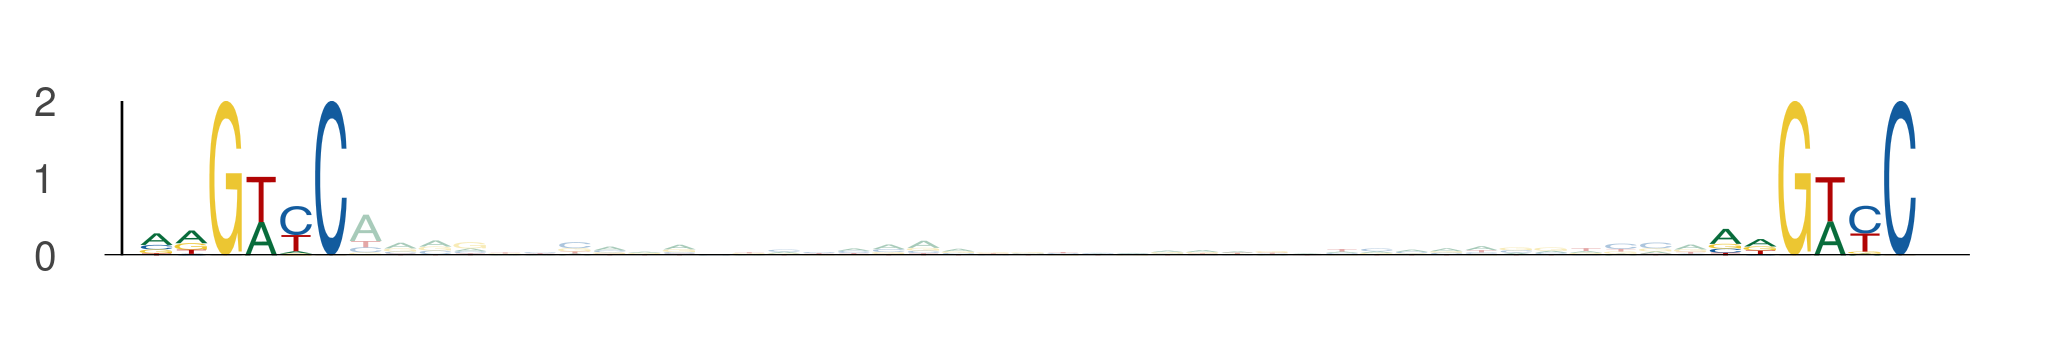

The data file committed next to this chart (first rows):
seq_index, start_position, end_position, is_reversed_complement
3405, 37, 43, 0
3405, 82, 88, 0
3761, 96, 102, 0
3761, 141, 147, 0
3942, 37, 43, 0
3942, 82, 88, 0
1872, 68, 74, 0
1872, 113, 119, 0
435, 82, 88, 0
435, 127, 133, 0
3134, 82, 88, 0
3134, 127, 133, 0
4671, 75, 81, 0
4671, 120, 126, 0
144, 19, 25, 0
144, 64, 70, 0
895, 37, 43, 0
895, 82, 88, 0
5850, 37, 43, 0
5850, 82, 88, 0
1044, 21, 27, 0
1044, 66, 72, 0
5158, 68, 74, 0
5158, 113, 119, 0
5158, 30, 36, 0
5158, 75, 81, 0
5158, 89, 95, 0
5158, 134, 140, 0
2420, 82, 88, 0
2420, 127, 133, 0
411, 28, 34, 0
411, 73, 79, 0
6000, 68, 74, 0
6000, 113, 119, 0
1527, 9, 15, 0
1527, 54, 60, 0
3091, 68, 74, 0
3091, 113, 119, 0
5094, 82, 88, 0
5094, 127, 133, 0
722, 82, 88, 0
722, 127, 133, 0
2181, 76, 82, 0
2181, 121, 127, 0
3079, 59, 65, 0
3079, 104, 110, 0
3339, 82, 88, 0
3339, 127, 133, 0
4325, 43, 49, 0
4325, 88, 94, 0
3379, 11, 17, 0
3379, 56, 62, 0
6110, 93, 99, 0
6110, 138, 144, 0
5006, 75, 81, 0
5006, 120, 126, 0
1559, 30, 36, 0
1559, 75, 81, 0
5658, 37, 43, 0
5658, 82, 88, 0
... 886 more rows
